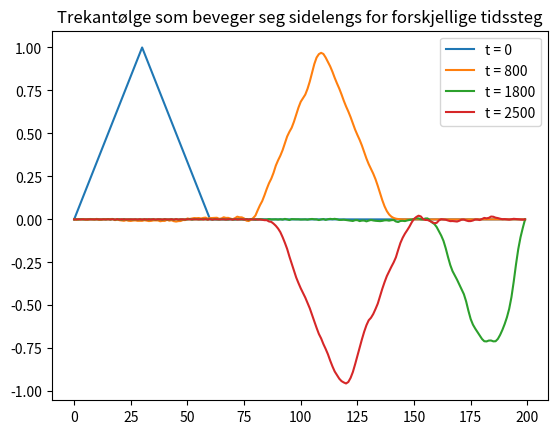

The matplotlib source for this figure:
import numpy as np
import matplotlib.pyplot as plt
import matplotlib.animation as an

# Number of mass points
N = 200

# All mass points have the same mass (except endpoints):
m = 0.02*np.ones(N) # kg
m[0] = m[-1] = 1.

# Spring stiffness / constant
k = 10*np.ones(N) # kg/s^2

vB = np.sqrt(k[10]/m[10])

wave_length = N/3.5
frequency = vB/wave_length
period = 1./frequency

t_max = 10*period

print("Propagation speed: ", vB)
print("Frequency: ", frequency)

# Length of time step
dt = 0.1*np.sqrt(m[10]/k[10]) # s
numberOfTimeSteps = int(t_max/dt) + 1
print("t_max: ", t_max)
print("Time steps: ", numberOfTimeSteps)

# Matrix of the fluctuations of the string (for time and x values)
# End points are zero due to reflecting edges.
y = np.zeros([N,numberOfTimeSteps])

# Set the initial conditions, t = 0 and 
for i in range(N):
    if 1 <= i <= 30:
        y[i,0] = i/30.
    elif 31 <= i <= 60:
        y[i,0] = (60. - i)/30.
    else:
        y[i,0] = 0


        
for i in range(N):
    if 0 <= i <= 29:
        y[i,-1] = y[i,0] + 1/30.*dt*vB
    elif 30 <= i <= 59:
        y[i,-1] = y[i,0] - 1/30.*dt*vB
    else:
        y[i,-1] = y[i,0]




# fig = plt.figure()
# images = []

for j in range(numberOfTimeSteps-1):
    for i in range(1,N-1):

        F_left = -k[i-1]*(y[i,j] - y[i-1,j])
        F_right = -k[i]*(y[i,j] - y[i+1,j])
        F_i = F_left + F_right

        y[i,j+1] = F_i*dt**2/m[i] + 2*y[i,j] - y[i,j-1]
    
    # images.append(plt.plot(y[:,j+1], "-b"))

plt.title("Trekantølge som beveger seg sidelengs for forskjellige tidssteg")
plt.plot(y[:,0])
plt.plot(y[:,800])
plt.plot(y[:,1800])
plt.plot(y[:,2500])
plt.legend(["t = 0", "t = 800", "t = 1800", "t = 2500"])
plt.xlabel("")
plt.savefig("problem8.png")
plt.show()

# theanimation = an.ArtistAnimation(fig, images, interval=10)
# plt.show()
